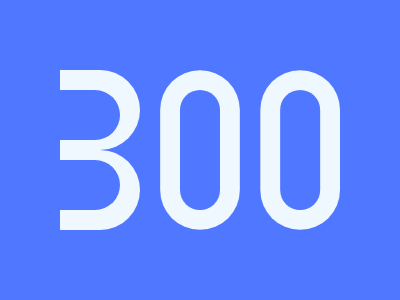

Write a web page that renders exactly this picture using CSS.

<!-- Here added closing tags to format the code properly -->

<!-- Method 1 -->
<p><i></i></p>
<style>
	* {
		+* {
			margin: 90 180;
			border-radius: 106q;
			box-shadow: 0 0 0 21q, 106q 0#4F77FF, 106q 0 0 21q
		}

		background:#4F77FF;
		color:#EFF8FE
	}

	p {
		position: fixed;
		padding: 40;
		border-radius: 0 53q 53q 0;
		margin: -20-120;
		background: #EFF8FE;
		-webkit-box-reflect: below
	}

	i {
		position: absolute;
		padding: 25 30;
		border-radius: inherit;
		margin: -20-40
	}
</style>
